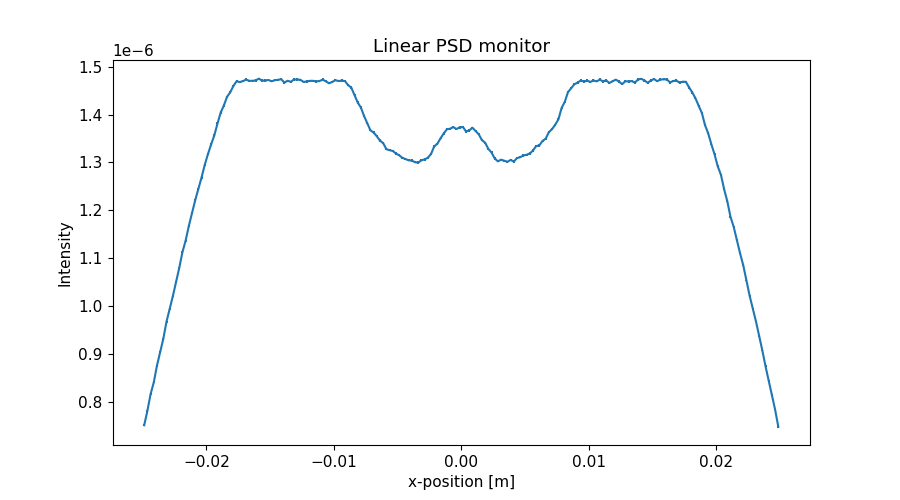

Source data for this figure (header and first rows):
x_axis, Intensity, Error
-2.487500000000000128e-02, 7.507187314000000241e-07, 1.732685203000000096e-09
-2.462500000000000105e-02, 7.808097412000000185e-07, 1.767071615999999981e-09
-2.437500000000000083e-02, 8.157316453000000094e-07, 1.806157616000000067e-09
-2.412500000000000061e-02, 8.401487669000000212e-07, 1.832992717999999923e-09
-2.387500000000000039e-02, 8.752109358999999989e-07, 1.870852121999999823e-09
-2.362500000000000017e-02, 9.033869641000000115e-07, 1.900730351999999904e-09
-2.337499999999999994e-02, 9.315667972999999566e-07, 1.930149879000000142e-09
-2.312499999999999972e-02, 9.673174844000000209e-07, 1.966840119999999918e-09
-2.287499999999999950e-02, 9.935502690000000224e-07, 1.993333473000000170e-09
-2.262499999999999928e-02, 1.020718698000000092e-06, 2.020405355999999884e-09
-2.237499999999999906e-02, 1.049939309000000078e-06, 2.049123388000000175e-09
-2.212499999999999883e-02, 1.079659749999999908e-06, 2.077925452000000171e-09
-2.187499999999999861e-02, 1.112339854999999970e-06, 2.109141320000000108e-09
-2.162499999999999839e-02, 1.136726606000000012e-06, 2.132153427999999807e-09
-2.137500000000000164e-02, 1.167109804000000004e-06, 2.160447782999999988e-09
-2.112500000000000142e-02, 1.193695233999999971e-06, 2.184917862999999950e-09
-2.087500000000000119e-02, 1.220872777000000068e-06, 2.209653005999999903e-09
-2.062500000000000097e-02, 1.244423467999999897e-06, 2.230866191000000104e-09
-2.037500000000000075e-02, 1.268505262999999937e-06, 2.252350394000000042e-09
-2.012500000000000053e-02, 1.294951169000000097e-06, 2.275710338999999910e-09
-1.987500000000000031e-02, 1.317249343999999916e-06, 2.295221859000000134e-09
-1.962500000000000008e-02, 1.337605083000000029e-06, 2.312890321999999927e-09
-1.937499999999999986e-02, 1.356452880999999916e-06, 2.329131862000000106e-09
-1.912499999999999964e-02, 1.381298780999999933e-06, 2.350373640000000107e-09
-1.887499999999999942e-02, 1.404082697999999950e-06, 2.369676300000000092e-09
-1.862499999999999920e-02, 1.419095194000000032e-06, 2.382313525999999843e-09
-1.837499999999999897e-02, 1.437195487000000019e-06, 2.397461173999999927e-09
-1.812499999999999875e-02, 1.446480450000000064e-06, 2.405195350000000097e-09
-1.787499999999999853e-02, 1.459910166999999919e-06, 2.416338036999999871e-09
-1.762499999999999831e-02, 1.469644629999999983e-06, 2.424383882999999800e-09
-1.737500000000000155e-02, 1.467769380000000047e-06, 2.422838344000000109e-09
-1.712500000000000133e-02, 1.470084353000000007e-06, 2.424752973999999896e-09
-1.687500000000000111e-02, 1.472996101999999963e-06, 2.427156560999999840e-09
-1.662500000000000089e-02, 1.470550843000000036e-06, 2.425157908000000037e-09
-1.637500000000000067e-02, 1.470572638000000006e-06, 2.425165819000000061e-09
-1.612500000000000044e-02, 1.471512135999999992e-06, 2.425943369000000181e-09
-1.587500000000000022e-02, 1.475063096000000035e-06, 2.428871528999999955e-09
-1.562500000000000000e-02, 1.470927356999999998e-06, 2.425467169000000169e-09
-1.537499999999999978e-02, 1.471039229999999982e-06, 2.425562609000000153e-09
-1.512499999999999956e-02, 1.472278284999999972e-06, 2.426586575000000141e-09
-1.487499999999999933e-02, 1.469610523000000033e-06, 2.424390296000000057e-09
-1.462500000000000085e-02, 1.471777661999999898e-06, 2.426180004000000174e-09
-1.437500000000000062e-02, 1.472640734000000052e-06, 2.426893897000000053e-09
-1.412500000000000040e-02, 1.473932122000000038e-06, 2.427960686000000160e-09
-1.387500000000000018e-02, 1.466856291999999937e-06, 2.422128494000000063e-09
-1.362499999999999996e-02, 1.470677417000000091e-06, 2.425287043000000090e-09
-1.337499999999999974e-02, 1.468462381999999914e-06, 2.423459336000000004e-09
-1.312499999999999951e-02, 1.473256904999999994e-06, 2.427414949999999919e-09
-1.287499999999999929e-02, 1.473204240000000064e-06, 2.427374305000000115e-09
-1.262500000000000080e-02, 1.472759095999999964e-06, 2.427009860000000077e-09
-1.237500000000000058e-02, 1.468278944000000050e-06, 2.423318311999999866e-09
-1.212500000000000036e-02, 1.469057407000000018e-06, 2.423962736000000000e-09
-1.187500000000000014e-02, 1.470536085000000077e-06, 2.425184687000000070e-09
-1.162499999999999992e-02, 1.470546767000000074e-06, 2.425195706999999943e-09
-1.137499999999999969e-02, 1.469423621000000097e-06, 2.424270813000000069e-09
-1.112499999999999947e-02, 1.470020199999999909e-06, 2.424765901999999915e-09
-1.087499999999999925e-02, 1.473006431000000056e-06, 2.427229582999999924e-09
-1.062500000000000076e-02, 1.469569584000000076e-06, 2.424398085000000075e-09
-1.037500000000000054e-02, 1.465364161999999997e-06, 2.420930030999999904e-09
-1.012500000000000032e-02, 1.468214316999999926e-06, 2.423284261000000029e-09
... 140 more rows
